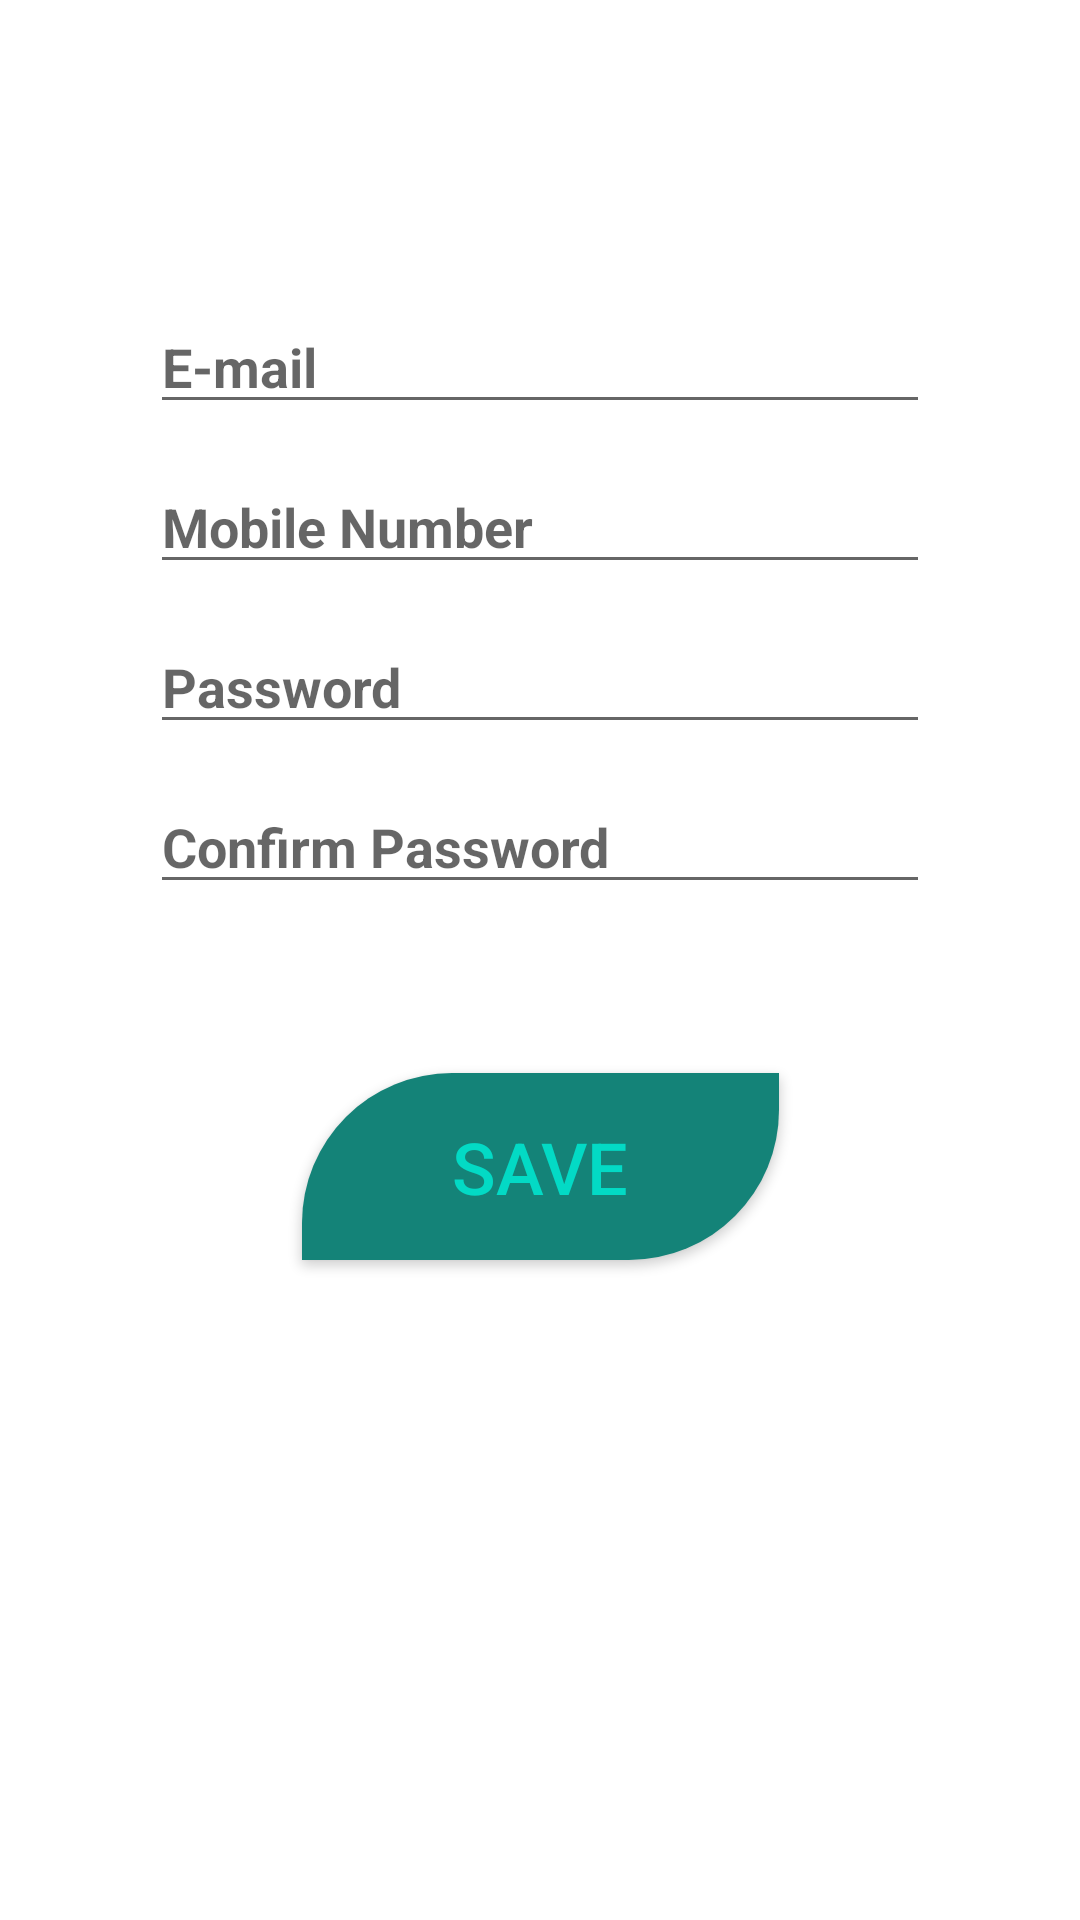

Layout XML and referenced resources for this Android screen:
<!-- AndroidManifest.xml: application theme Theme.BookMedia -->
<!-- res/layout/fragment_register.xml -->
<?xml version="1.0" encoding="utf-8"?>
<androidx.constraintlayout.widget.ConstraintLayout xmlns:android="http://schemas.android.com/apk/res/android"
    xmlns:app="http://schemas.android.com/apk/res-auto"
    xmlns:tools="http://schemas.android.com/tools"
    android:layout_width="match_parent"
    android:layout_height="match_parent"
    android:background="@drawable/bg_blue"
    android:paddingHorizontal="50dp"
    android:paddingVertical="100dp"
    tools:context=".login.registerFragment">


    <EditText
        android:id="@+id/etMail"
        android:layout_width="match_parent"
        android:layout_height="wrap_content"
        android:ems="10"
        android:hint="E-mail"
        android:inputType="textPersonName"
        android:textStyle="bold"
        app:layout_constraintEnd_toEndOf="parent"
        app:layout_constraintStart_toStartOf="parent"
        app:layout_constraintTop_toTopOf="parent" />

    <EditText
        android:id="@+id/etPassword2"
        android:layout_width="match_parent"
        android:layout_height="wrap_content"
        android:layout_marginTop="12dp"
        android:ems="10"
        android:hint="Confirm Password"
        android:drawableRight="@drawable/eye"
        android:inputType="textPassword"
        android:textStyle="bold"
        app:layout_constraintEnd_toEndOf="parent"
        app:layout_constraintHorizontal_bias="0.5"
        app:layout_constraintStart_toStartOf="parent"
        app:layout_constraintTop_toBottomOf="@+id/etPassword" />

    <EditText
        android:id="@+id/etPhone"
        android:layout_width="0dp"
        android:layout_height="wrap_content"
        android:layout_marginTop="12dp"
        android:ems="10"
        android:hint="Mobile Number"
        android:inputType="textPersonName"
        android:textStyle="bold"
        app:layout_constraintEnd_toEndOf="parent"
        app:layout_constraintStart_toStartOf="parent"
        app:layout_constraintTop_toBottomOf="@+id/etMail" />

    <EditText
        android:id="@+id/etPassword"
        android:layout_width="match_parent"
        android:layout_height="wrap_content"
        android:layout_marginTop="12dp"
        android:ems="10"
        android:drawableRight="@drawable/eye"
        android:inputType="textPassword"
        android:hint="Password"
        android:textStyle="bold"
        app:layout_constraintEnd_toEndOf="parent"
        app:layout_constraintHorizontal_bias="0.5"
        app:layout_constraintStart_toStartOf="parent"
        app:layout_constraintTop_toBottomOf="@+id/etPhone" />

    <androidx.appcompat.widget.AppCompatButton
        android:id="@+id/btnSave"
        android:layout_width="wrap_content"
        android:layout_height="wrap_content"
        android:layout_marginBottom="120dp"
        android:background="@drawable/vie_bg"
        android:text="SAVE"
        android:textColor="@color/teal_200"
        android:textSize="24sp"
        android:paddingHorizontal="50dp"
        android:paddingVertical="15dp"
        app:layout_constraintBottom_toBottomOf="parent"
        app:layout_constraintEnd_toEndOf="parent"
        app:layout_constraintStart_toStartOf="parent" />
</androidx.constraintlayout.widget.ConstraintLayout>
<!-- resources referenced by this layout -->
<resources>
  <!-- drawable vie_bg (drawable-v24) -->
  <?xml version="1.0" encoding="utf-8"?>
  <shape
      xmlns:android="http://schemas.android.com/apk/res/android"
      android:shape="rectangle"
      >
      <solid
          android:color="#148378" />
  
      <corners
          android:topLeftRadius="50dp"
          android:bottomRightRadius="50dp" />
  
  </shape>
  <style name="Theme.BookMedia" parent="Theme.MaterialComponents.DayNight.NoActionBar">
          
          <item name="colorPrimary">@color/purple_500</item>
          <item name="colorPrimaryVariant">@color/purple_700</item>
          <item name="colorOnPrimary">@color/white</item>
          
          <item name="colorSecondary">@color/teal_200</item>
          <item name="colorSecondaryVariant">@color/teal_700</item>
          <item name="colorOnSecondary">@color/black</item>
          
          <item name="android:statusBarColor" tools:targetApi="l">?attr/colorPrimaryVariant</item>
          
      </style>
  <!-- not gathered from this repository: default colours our renderer supplied (Android Studio template values) -->
  <color name="purple_500">#FF6200EE</color>
  <color name="purple_700">#FF3700B3</color>
  <color name="teal_200">#FF03DAC5</color>
  <color name="teal_700">#FF018786</color>
  <color name="black">#FF000000</color>
  <color name="white">#FFFFFFFF</color>
</resources>
